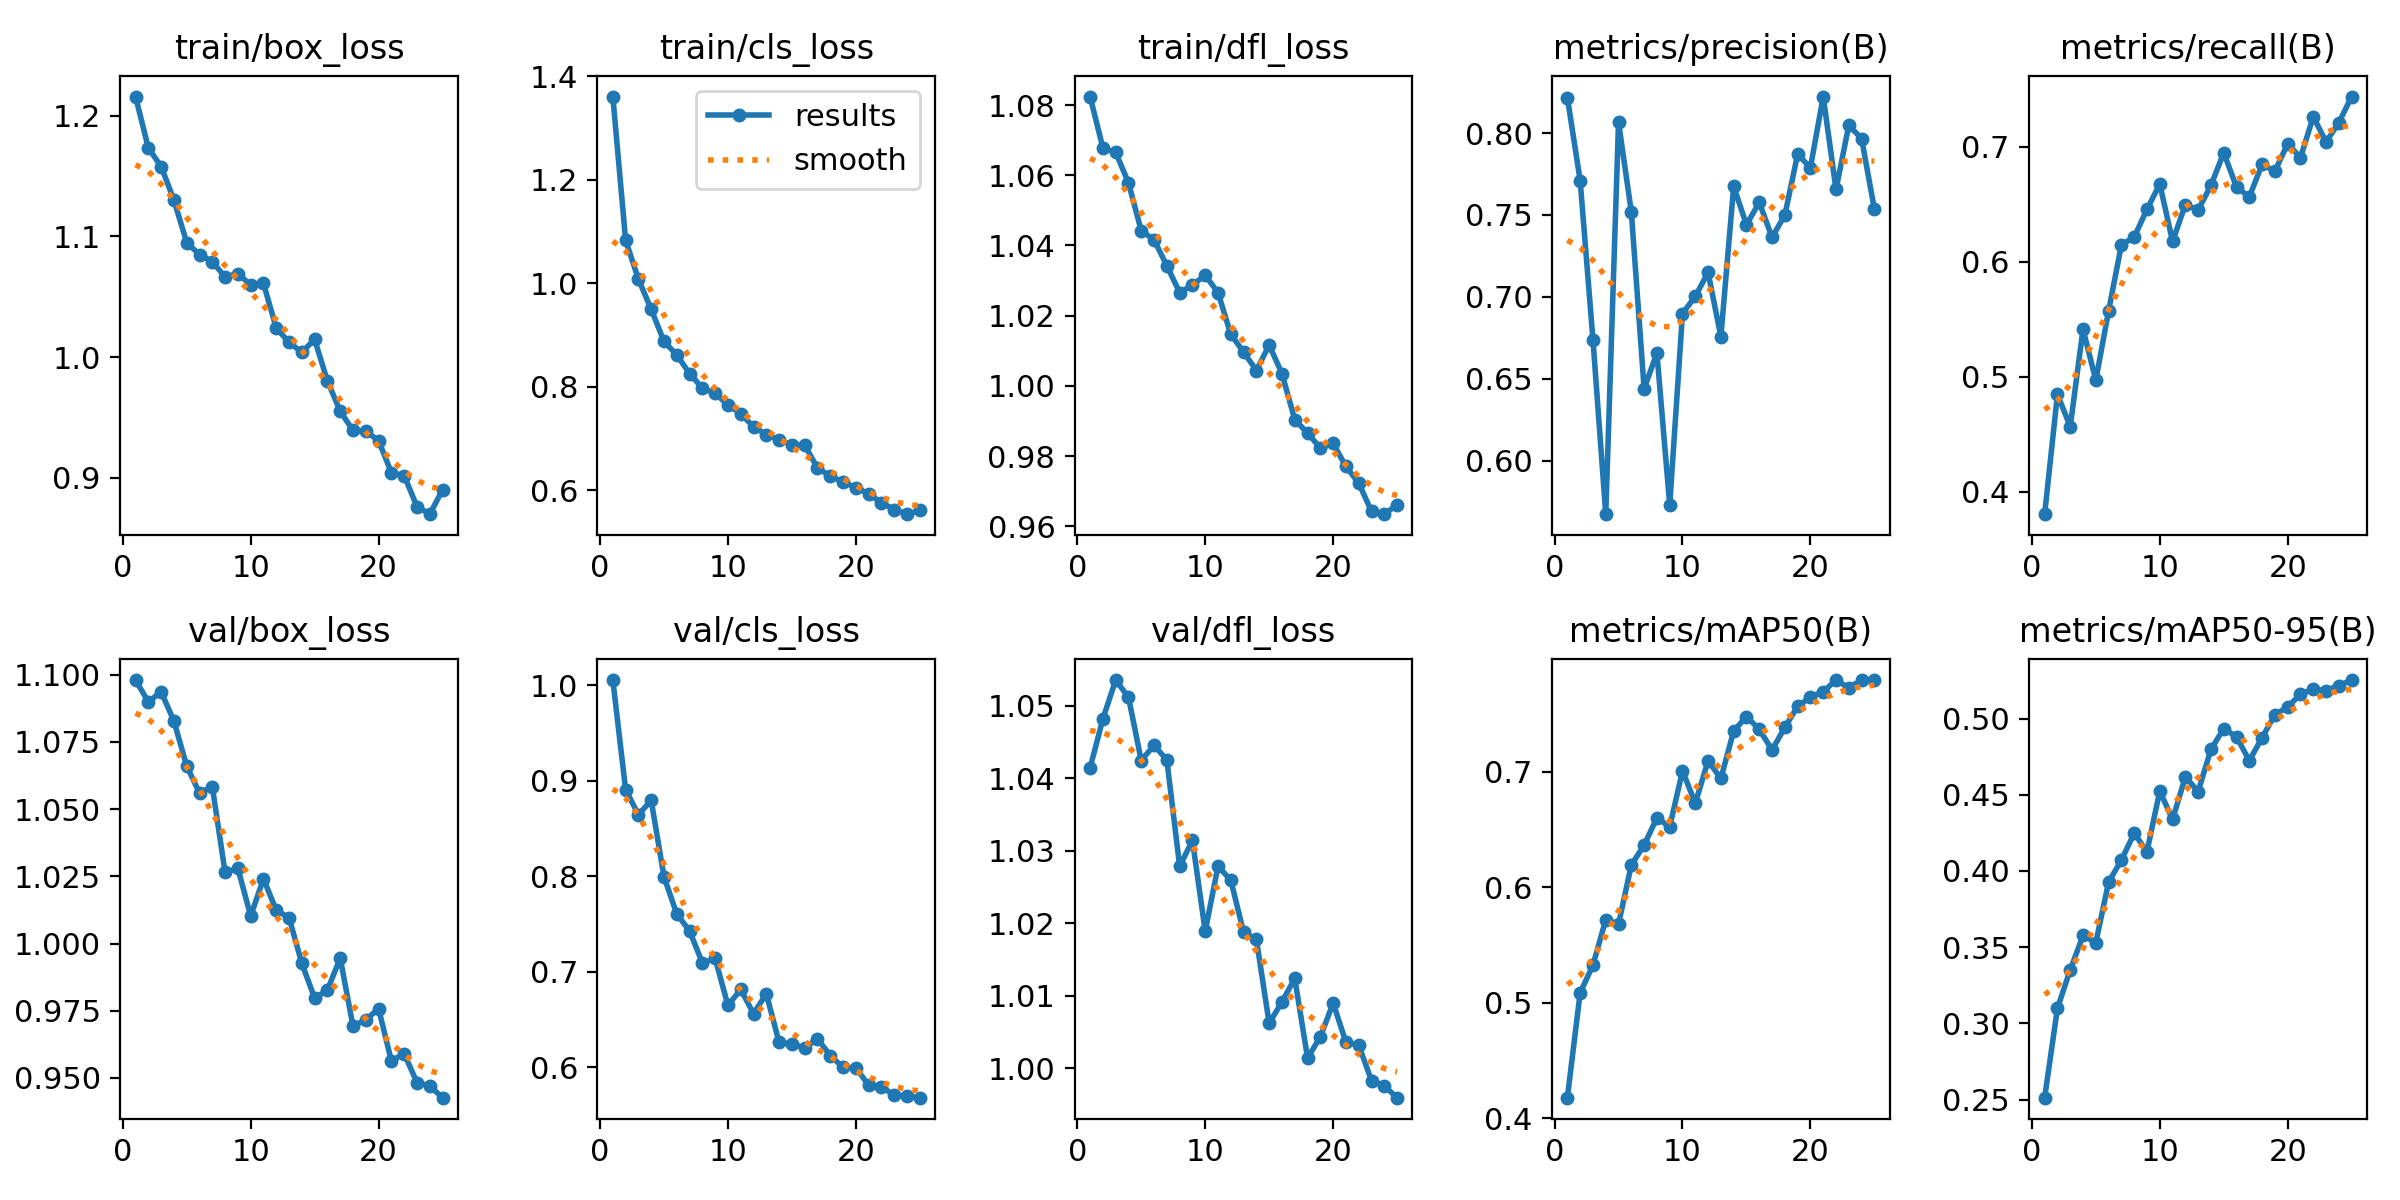

The file beside this chart, header and first rows:
epoch, time, train/box_loss, train/cls_loss, train/dfl_loss, metrics/precision(B), metrics/recall(B), metrics/mAP50(B), metrics/mAP50-95(B), val/box_loss, val/cls_loss, val/dfl_loss, lr/pg0, lr/pg1, lr/pg2
1, 18.89, 1.216, 1.361, 1.082, 0.8217, 0.3806, 0.418, 0.2513, 1.098, 1.005, 1.041, 0.0002745, 0.0002745, 0.0002745
2, 35.72, 1.173, 1.083, 1.068, 0.7709, 0.4846, 0.5087, 0.31, 1.09, 0.8907, 1.048, 0.0005303, 0.0005303, 0.0005303
3, 52.12, 1.158, 1.008, 1.067, 0.6739, 0.4568, 0.5326, 0.3351, 1.094, 0.8646, 1.054, 0.0007642, 0.0007642, 0.0007642
4, 68.3, 1.13, 0.9496, 1.058, 0.5673, 0.5414, 0.5719, 0.3577, 1.083, 0.8794, 1.051, 0.000734, 0.000734, 0.000734
5, 84.51, 1.095, 0.8876, 1.044, 0.8066, 0.497, 0.5682, 0.353, 1.066, 0.7995, 1.042, 0.0007011, 0.0007011, 0.0007011
6, 100.4, 1.085, 0.8612, 1.042, 0.7518, 0.5573, 0.6192, 0.3927, 1.056, 0.7605, 1.045, 0.0006681, 0.0006681, 0.0006681
7, 116.3, 1.079, 0.8254, 1.034, 0.644, 0.6146, 0.6364, 0.4072, 1.058, 0.7428, 1.043, 0.0006351, 0.0006351, 0.0006351
8, 132.2, 1.066, 0.797, 1.027, 0.6656, 0.6214, 0.66, 0.4247, 1.026, 0.7094, 1.028, 0.0006021, 0.0006021, 0.0006021
9, 148, 1.069, 0.7874, 1.029, 0.5729, 0.6455, 0.6522, 0.4127, 1.028, 0.714, 1.031, 0.0005691, 0.0005691, 0.0005691
10, 163.8, 1.06, 0.7643, 1.032, 0.6898, 0.6676, 0.7006, 0.4525, 1.01, 0.6648, 1.019, 0.0005361, 0.0005361, 0.0005361
11, 179.7, 1.061, 0.7479, 1.027, 0.7003, 0.6177, 0.6726, 0.4338, 1.024, 0.6816, 1.028, 0.0005031, 0.0005031, 0.0005031
12, 195.3, 1.024, 0.7223, 1.015, 0.7149, 0.6497, 0.7093, 0.4617, 1.012, 0.6562, 1.026, 0.0004701, 0.0004701, 0.0004701
13, 210.9, 1.012, 0.7074, 1.01, 0.6757, 0.645, 0.694, 0.4521, 1.01, 0.677, 1.019, 0.0004372, 0.0004372, 0.0004372
14, 226.4, 1.004, 0.6978, 1.004, 0.7674, 0.6664, 0.735, 0.4798, 0.9926, 0.6261, 1.018, 0.0004042, 0.0004042, 0.0004042
15, 242.3, 1.015, 0.6869, 1.012, 0.744, 0.6947, 0.7476, 0.4933, 0.9797, 0.6241, 1.006, 0.0003712, 0.0003712, 0.0003712
16, 258.4, 0.9801, 0.687, 1.004, 0.7576, 0.6649, 0.7365, 0.488, 0.9827, 0.6205, 1.009, 0.0003382, 0.0003382, 0.0003382
17, 273.7, 0.955, 0.6425, 0.9904, 0.7363, 0.6564, 0.7187, 0.4724, 0.9946, 0.63, 1.012, 0.0003052, 0.0003052, 0.0003052
18, 289, 0.9391, 0.6273, 0.9866, 0.7499, 0.6846, 0.7382, 0.4874, 0.9692, 0.6123, 1.001, 0.0002722, 0.0002722, 0.0002722
19, 304.4, 0.9384, 0.6156, 0.9823, 0.787, 0.6787, 0.7564, 0.5026, 0.9716, 0.6, 1.004, 0.0002392, 0.0002392, 0.0002392
20, 319.8, 0.9306, 0.6048, 0.9837, 0.7789, 0.7027, 0.7644, 0.5076, 0.9758, 0.5995, 1.009, 0.0002063, 0.0002063, 0.0002063
21, 335, 0.9041, 0.5927, 0.9771, 0.8223, 0.6905, 0.7692, 0.5159, 0.9563, 0.5813, 1.004, 0.0001733, 0.0001733, 0.0001733
22, 350.3, 0.9017, 0.5757, 0.9723, 0.7656, 0.7261, 0.7791, 0.5193, 0.959, 0.5796, 1.003, 0.0001403, 0.0001403, 0.0001403
23, 365.6, 0.8759, 0.5624, 0.9643, 0.8046, 0.7042, 0.7725, 0.5184, 0.9483, 0.571, 0.9983, 0.0001073, 0.0001073, 0.0001073
24, 381, 0.8696, 0.5534, 0.9635, 0.7966, 0.7209, 0.7792, 0.5216, 0.947, 0.57, 0.9975, 7.43036e-05, 7.43036e-05, 7.43036e-05
25, 396.3, 0.8898, 0.5605, 0.9662, 0.7535, 0.7436, 0.7788, 0.5252, 0.9426, 0.5682, 0.9959, 4.13168e-05, 4.13168e-05, 4.13168e-05
